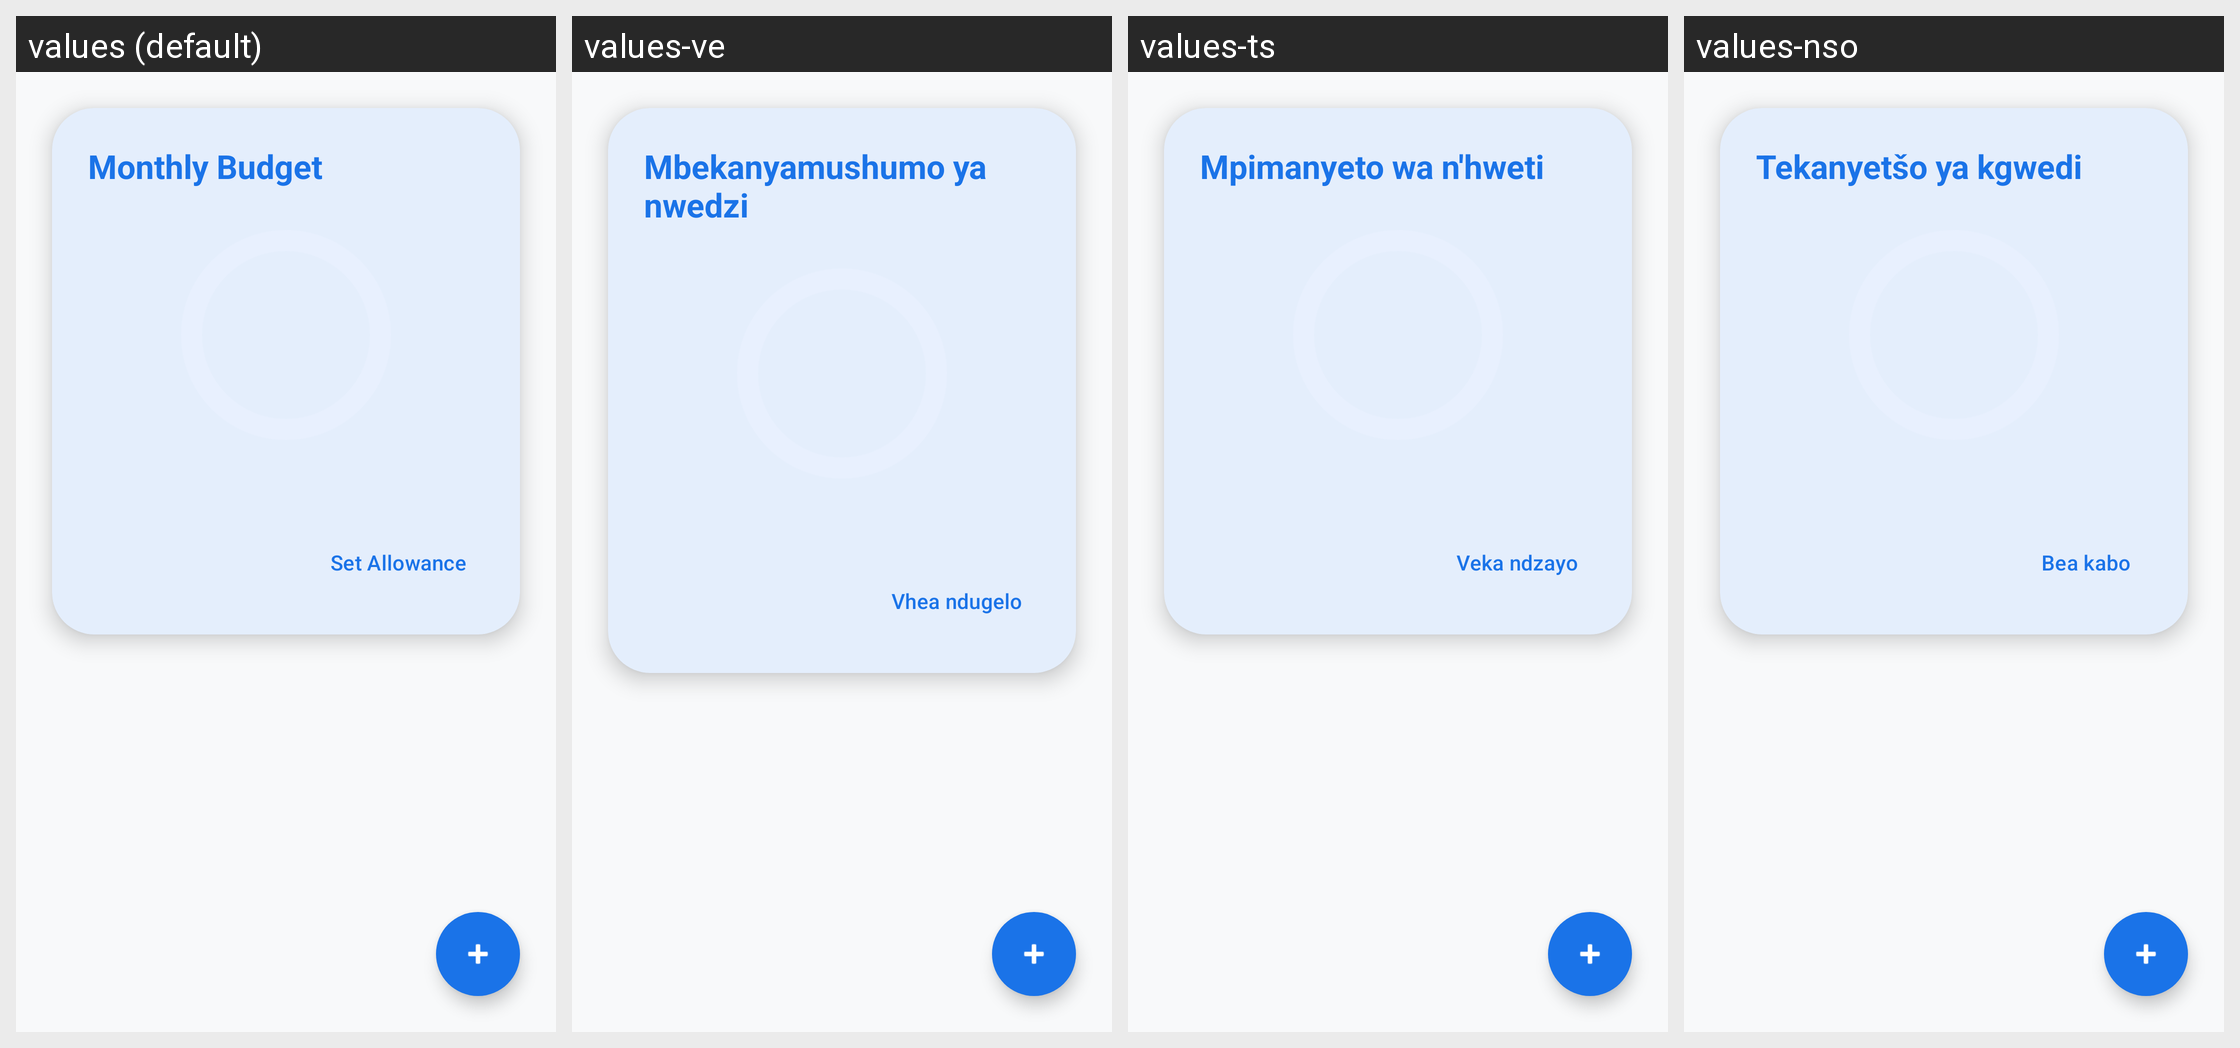

Locale-by-locale string values for the Android screen shown in this grid:
Android screen res/layout/fragment_budget.xml rendered under 4 locales, left to right: values (default), values-ve, values-ts, values-nso. Device: Nexus 5 (rendered at 1080×1920; each locale shown at half size, 540×960, under a caption strip naming it); theme Theme.CampusSync.
Other locales in the repository, not shown: values-af, values-nr, values-ss, values-st, values-tn, values-xh, values-zu.
Strings drawn on this screen, with the default value and each locale's value (text and hints the layout hard-codes, and strings that could not be matched under every locale, appear in the picture but are not listed):

budget_monthly
  values: Monthly Budget
  values-ve: Mbekanyamushumo ya nwedzi
  values-ts: Mpimanyeto wa n'hweti
  values-nso: Tekanyetšo ya kgwedi

budget_btn_set
  values: Set Allowance
  values-ve: Vhea ndugelo
  values-ts: Veka ndzayo
  values-nso: Bea kabo
